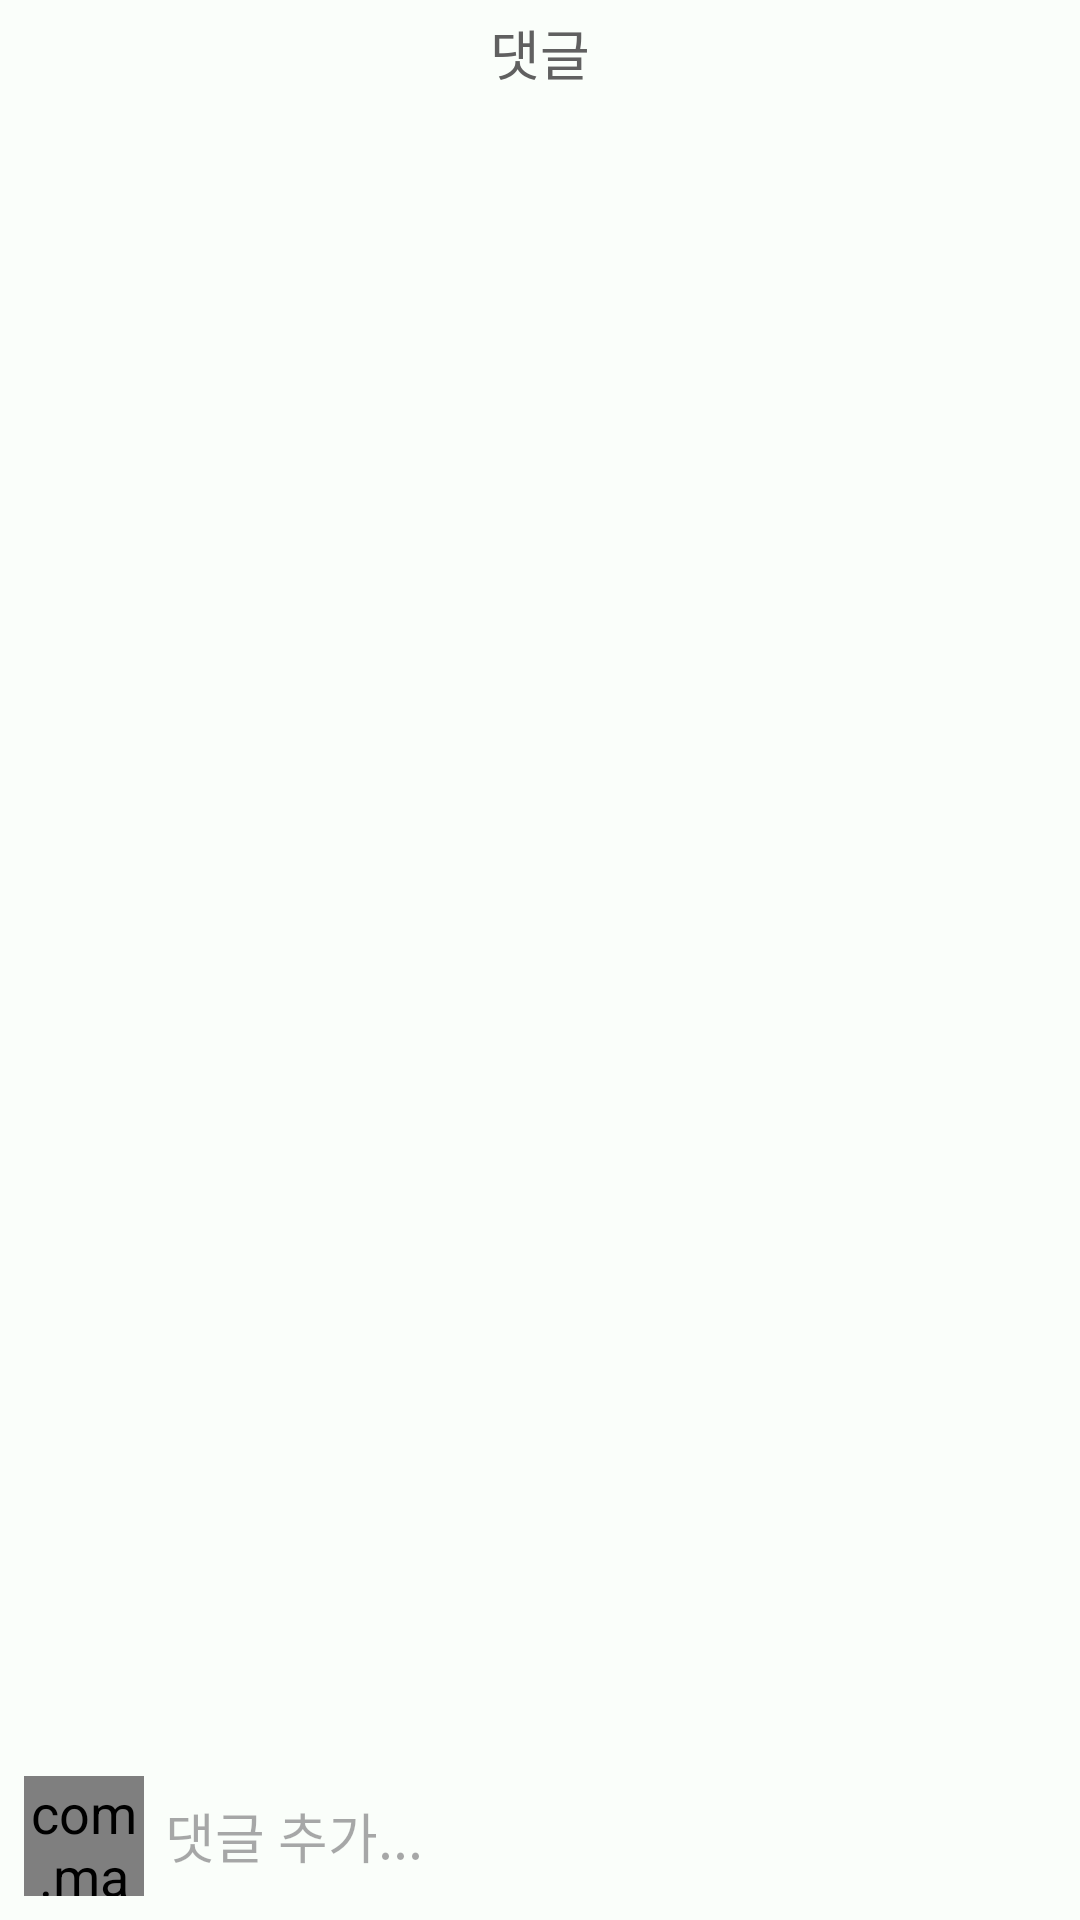

Produce the Android XML layout that renders to this screen, including the resource entries it uses.
<!-- AndroidManifest.xml: application theme Theme.Nutrimateandroid -->
<!-- res/layout/board_comment.xml -->
<?xml version="1.0" encoding="utf-8"?>
<LinearLayout
    xmlns:android="http://schemas.android.com/apk/res/android"
    xmlns:app="http://schemas.android.com/apk/res-auto"
    xmlns:tools="http://schemas.android.com/tools"
    android:layout_width="match_parent"
    android:layout_height="match_parent"
    android:orientation="vertical"
    >
    <TextView
        android:layout_width="match_parent"
        android:layout_height="35dp"
        android:text="댓글"
        android:gravity="center"
        android:layout_marginBottom="12dp"
        />
    
    <LinearLayout
        android:id="@+id/board_comment_no_comment"
        android:layout_width="match_parent"
        android:layout_height="0dp"
        android:layout_weight="9"
        android:orientation="vertical"
        android:gravity="center"
        android:visibility="gone"
        >
        <TextView
            android:layout_width="match_parent"
            android:layout_height="wrap_content"
            android:text="아직 댓글이 없습니다"
            android:textSize="25dp"
            android:textStyle="bold"
            android:gravity="center"
            />
        <TextView
            android:layout_width="match_parent"
            android:layout_height="wrap_content"
            android:text="대화를 시작하세요"
            android:textSize="15sp"
            android:gravity="center"
            />
    </LinearLayout>
    
    <LinearLayout
        android:layout_width="match_parent"
        android:layout_height="0dp"
        android:layout_weight="1"
        android:orientation="vertical"
        android:padding="7dp"
        >

        <androidx.recyclerview.widget.RecyclerView
            android:id="@+id/recyclerView"
            android:layout_width="match_parent"
            android:layout_height="wrap_content" />
    </LinearLayout>
    
    <LinearLayout
        android:layout_width="match_parent"
        android:layout_height="wrap_content"
        android:orientation="vertical"
        >
        <LinearLayout
            android:layout_width="match_parent"
            android:layout_height="0dp"
            android:layout_weight="1"
            android:padding="8dp"
            >
            <com.makeramen.roundedimageview.RoundedImageView
                android:id="@+id/board_comment_profile"
                android:layout_width="40dp"
                android:layout_height="40dp"
                android:scaleType="centerCrop"
                app:riv_oval="true"
                android:src="@drawable/ic_instagram_header_profile"
                android:layout_gravity="center"
                />
            
            <EditText
                android:id="@+id/board_comment_write"
                android:layout_width="match_parent"
                android:layout_height="40dp"
                android:hint="댓글 추가..."
                android:layout_marginStart="7dp"
                android:gravity="center_vertical"
                android:textSize="18sp"
                android:background="@android:color/transparent"
                android:inputType="text"
                android:imeOptions="actionDone"
                android:singleLine="true"
                />
        </LinearLayout>
    </LinearLayout>
</LinearLayout>
<!-- resources referenced by this layout -->
<resources>
  <!-- drawable ic_instagram_header_profile: png bitmap (drawable, 5422 bytes) -->
  <style name="Theme.Nutrimateandroid" parent="Base.Theme.Nutrimateandroid" />
  <style name="Base.Theme.Nutrimateandroid" parent="Theme.Material3.Light.NoActionBar">
          <item name="colorPrimary">@color/black</item>
          <item name="colorPrimaryDark">@color/black</item>
          <item name="android:windowBackground">#FAFEFA</item>
          <item name="colorAccent">@color/black</item>
          <item name="android:textSize">18sp</item>
          <item name="android:textColor">#606060</item>
          <item name="background">@color/white</item>
          <item name="materialButtonStyle">@style/MyButtonStyle</item>
          <item name="colorSurface">@color/black</item>
          <item name="cardBackgroundColor">@color/grey</item>
      </style>
  <color name="black">#FF000000</color>
  <color name="white">#FFFFFFFF</color>
  <style name="MyButtonStyle">
          <item name="android:backgroundTint">@color/nutri</item>
          <item name="android:background">@drawable/button_background</item>
          <item name="android:gravity">center</item>
          <item name="android:textColor">@color/white</item>
          <item name="android:textSize">13sp</item>
      </style>
  <color name="grey">#F5F5F5</color>
  <color name="nutri">#263526</color>
  <!-- drawable button_background (drawable) -->
  <selector
      xmlns:android="http://schemas.android.com/apk/res/android">
      
      <item android:state_pressed="true">
          <shape android:shape="rectangle">
              <solid android:color="#7E957E"/>
              <corners android:radius="250dp"/>
          </shape>
      </item>
  
      
      <item>
          <shape android:shape="rectangle">
              <solid android:color="#FFFFFF"/>
              <corners android:radius="250dp"/>
          </shape>
      </item>
  </selector>
</resources>
